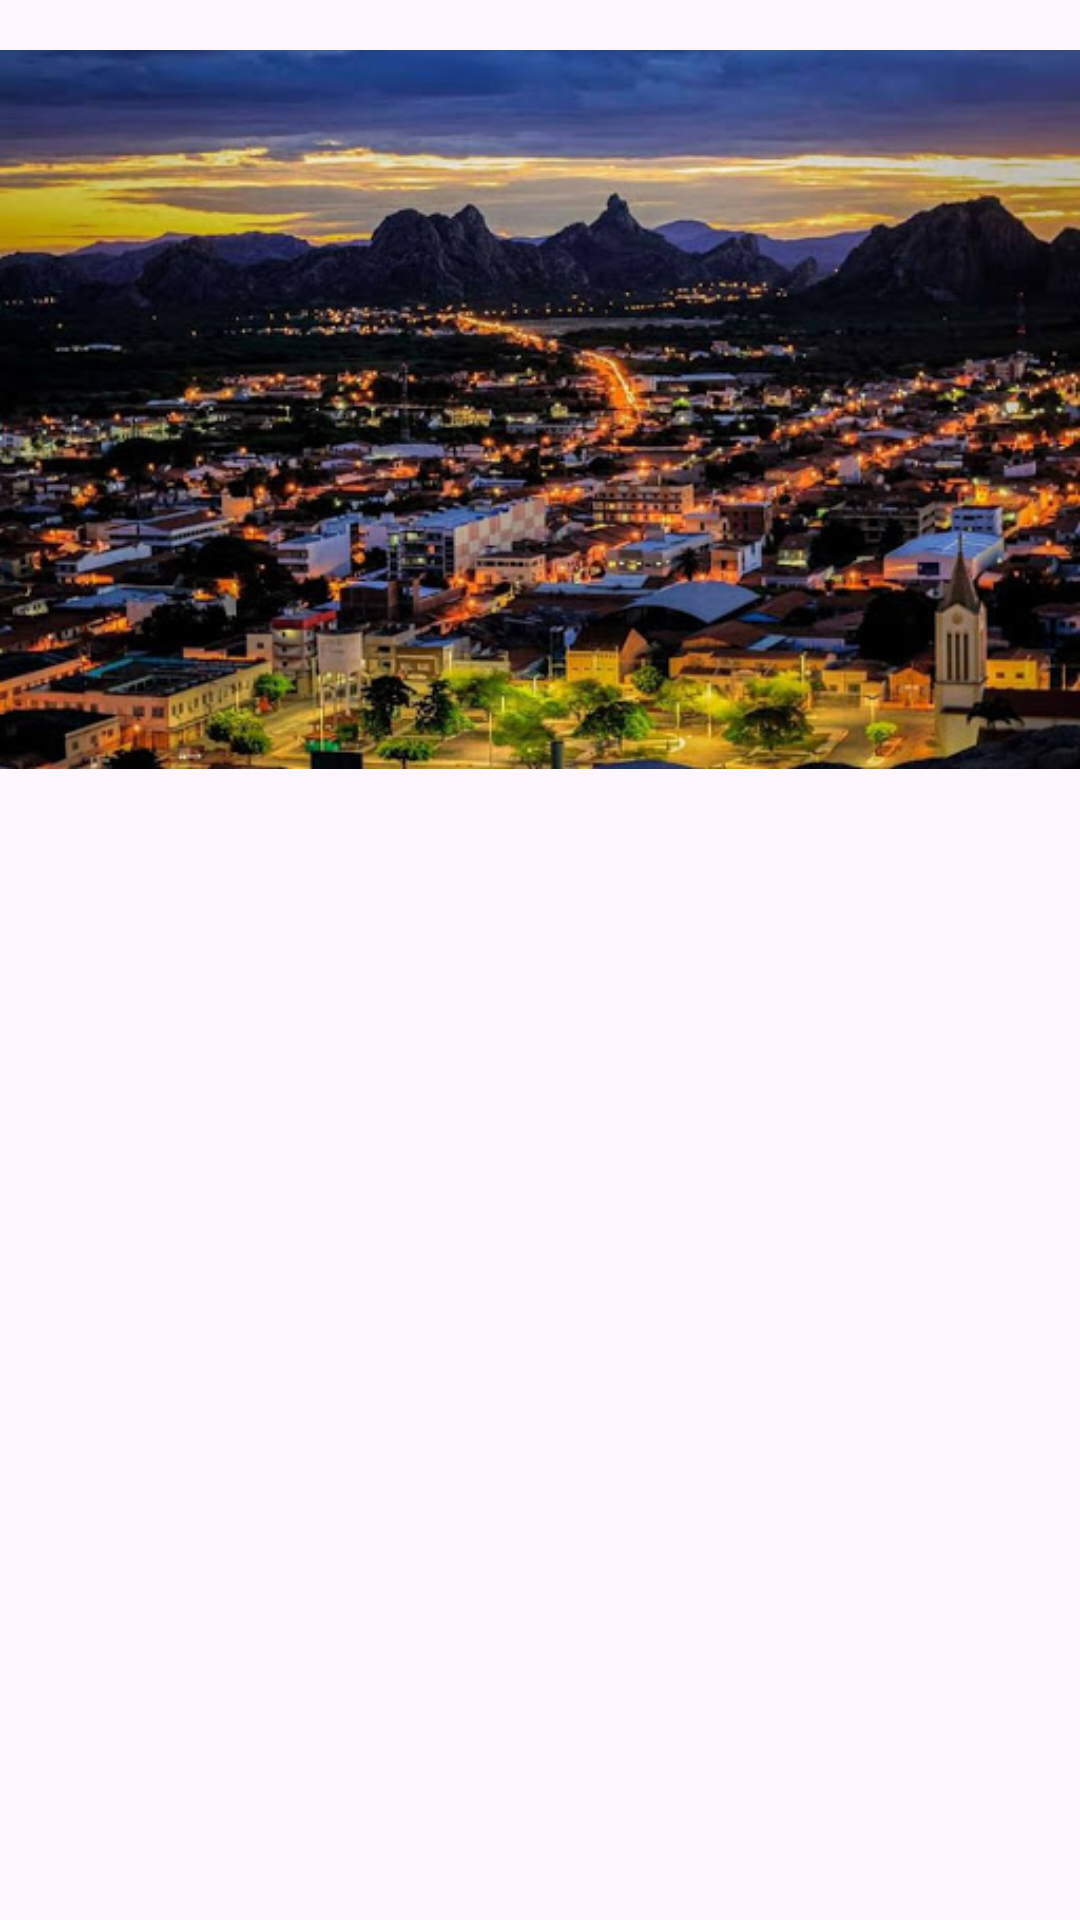

Reconstruct the res/layout file that produces this screen, plus the resources it refers to.
<!-- AndroidManifest.xml: application theme Theme.NightEventQuixada -->
<!-- res/layout/activity_main.xml -->
<?xml version="1.0" encoding="utf-8"?>
<androidx.constraintlayout.widget.ConstraintLayout xmlns:android="http://schemas.android.com/apk/res/android"
    xmlns:app="http://schemas.android.com/apk/res-auto"
    xmlns:tools="http://schemas.android.com/tools"
    android:layout_width="match_parent"
    android:layout_height="match_parent"
    tools:context=".MainActivity">
    <LinearLayout
        android:layout_width="match_parent"
        android:layout_height="match_parent"
        android:orientation="vertical"
        tools:layout_editor_absoluteX="93dp"
        tools:layout_editor_absoluteY="1dp">

        <ImageView
            android:id="@+id/imageView2"
            android:layout_width="match_parent"
            android:layout_height="273dp"
            android:layout_marginBottom="1dp"
            app:layout_constraintBottom_toTopOf="@+id/rv_list"
            app:layout_constraintStart_toStartOf="parent"
            app:layout_constraintTop_toTopOf="parent"
            app:srcCompat="@drawable/quixada" />

        <androidx.recyclerview.widget.RecyclerView
            android:id="@+id/rv_list"
            android:layout_width="match_parent"

            android:layout_height="match_parent" />
    </LinearLayout>
</androidx.constraintlayout.widget.ConstraintLayout>
<!-- resources referenced by this layout -->
<resources>
  <!-- drawable quixada: png bitmap (drawable, 401595 bytes) -->
  <style name="Theme.NightEventQuixada" parent="Base.Theme.NightEventQuixada" />
  <style name="Base.Theme.NightEventQuixada" parent="Theme.Material3.DayNight.NoActionBar">
          
          
      </style>
</resources>
